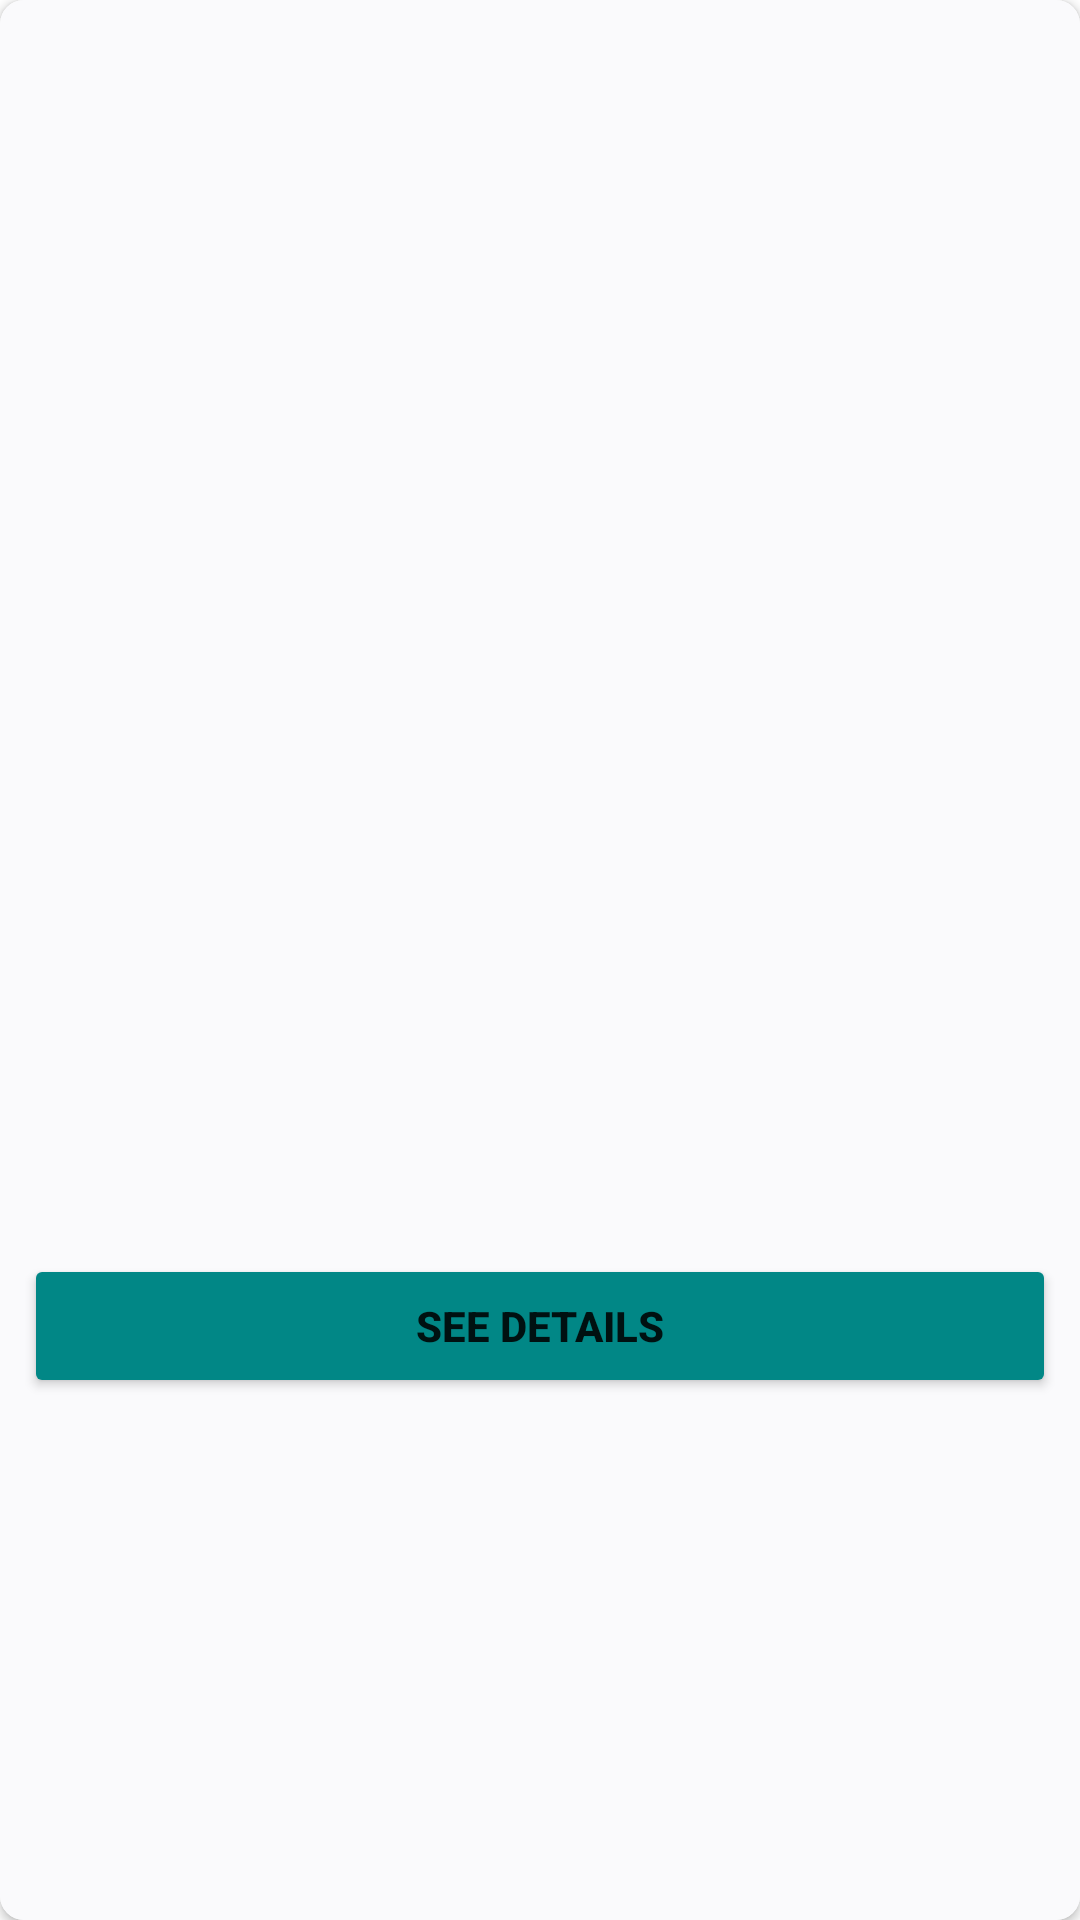

Android layout source for this screen:
<!-- AndroidManifest.xml: application theme Theme.CleanArchitectureExample -->
<!-- res/layout/movie_card.xml -->
<?xml version="1.0" encoding="utf-8"?>
<androidx.cardview.widget.CardView xmlns:android="http://schemas.android.com/apk/res/android"
    xmlns:app="http://schemas.android.com/apk/res-auto"
    xmlns:tools="http://schemas.android.com/tools"
    android:id="@+id/cardView"
    android:layout_width="match_parent"
    android:layout_height="wrap_content"
    android:layout_margin="@dimen/dp6"
    app:cardCornerRadius="@dimen/dp8">

    <androidx.constraintlayout.widget.ConstraintLayout
        android:layout_width="match_parent"
        android:layout_height="match_parent"
        android:background="@color/cardview_background_color">

        <ImageView
            android:id="@+id/movieImage"
            android:layout_width="match_parent"
            android:layout_height="@dimen/dp150"
            android:contentDescription="@string/image_item"
            android:paddingHorizontal="@dimen/dp6"
            android:paddingTop="@dimen/dp8"
            android:paddingBottom="@dimen/dp6"
            app:layout_constraintEnd_toEndOf="parent"
            app:layout_constraintStart_toStartOf="parent"
            app:layout_constraintTop_toTopOf="parent"
            tools:srcCompat="@tools:sample/backgrounds/scenic" />

        <TextView
            android:id="@+id/viewMovieName"
            style="@style/Headline01"
            android:layout_width="@dimen/dp0"
            android:layout_height="wrap_content"
            android:layout_marginHorizontal="@dimen/dp8"
            android:layout_marginTop="@dimen/dp4"
            android:ellipsize="end"
            android:gravity="center"
            android:maxLines="2"
            android:minLines="2"
            app:layout_constraintEnd_toEndOf="parent"
            app:layout_constraintStart_toStartOf="parent"
            app:layout_constraintTop_toBottomOf="@+id/movieImage"
            tools:text="@string/tools_item_title" />

        <TextView
            android:id="@+id/viewMovieDescription"
            style="@style/Default_Text"
            android:layout_width="@dimen/dp0"
            android:layout_height="wrap_content"
            android:layout_marginTop="@dimen/dp4"
            android:ellipsize="end"
            android:gravity="center_horizontal"
            android:maxLines="2"
            android:minLines="2"
            app:layout_constraintEnd_toEndOf="@id/viewMovieName"
            app:layout_constraintStart_toStartOf="@id/viewMovieName"
            app:layout_constraintTop_toBottomOf="@id/viewMovieName"
            tools:text="@string/tools_item_description" />

        <Button
            android:id="@+id/enterButton"
            android:layout_width="match_parent"
            android:layout_height="wrap_content"
            android:layout_margin="@dimen/dp8"
            android:backgroundTint="@color/teal_700"
            android:text="@string/tools_item_button"
            android:textStyle="bold"
            app:layout_constraintBottom_toBottomOf="parent"
            app:layout_constraintEnd_toEndOf="parent"
            app:layout_constraintStart_toStartOf="parent"
            app:layout_constraintTop_toBottomOf="@id/viewMovieDescription"
            tools:ignore="DuplicateClickableBoundsCheck" />

    </androidx.constraintlayout.widget.ConstraintLayout>
</androidx.cardview.widget.CardView>
<!-- resources referenced by this layout -->
<resources>
  <color name="cardview_background_color">@color/ghost_white</color>
  <color name="teal_700">#FF018786</color>
  <dimen name="dp0">0dp</dimen>
  <dimen name="dp150">150dp</dimen>
  <dimen name="dp4">4dp</dimen>
  <dimen name="dp6">6dp</dimen>
  <dimen name="dp8">8dp</dimen>
  <string name="image_item">Image Description</string>
  <string name="tools_item_button">See details</string>
  <string name="tools_item_description">In this zany sequel, time-traveling duo Marty McFly (Michael J. Fox) and Dr. Emmett Brown (Christopher Lloyd) return from saving Martys future son from disaster, only to discover their own time transformed. In this nightmarish version of Hill Valley, Martys father has been murdered and Biff Tannen, Martys nemesis, has profited. After uncovering the secret to Biffs success — a sports almanac from the future — Marty and the Doc embark on a quest to repair the space-time continuum</string>
  <string name="tools_item_title">Back to the future II</string>
  <style name="Default_Text">
          <item name="android:textColor">@color/default_text_color</item>
          <item name="android:textSize">@dimen/sp16</item>
      </style>
  <style name="Headline01">
          <item name="android:textColor">@color/default_text_color</item>
          <item name="android:textSize">@dimen/sp18</item>
      </style>
  <style name="Theme.CleanArchitectureExample" parent="Theme.MaterialComponents.DayNight">
          
          <item name="colorPrimary">@color/ghost_white</item>
          <item name="colorPrimaryVariant">@color/ghost_white</item>
          <item name="colorOnPrimary">@color/ghost_white</item>
          
          <item name="colorSecondary">@color/teal_200</item>
          <item name="colorSecondaryVariant">@color/teal_700</item>
          <item name="colorOnSecondary">@color/black</item>
          
          <item name="android:statusBarColor">?attr/colorPrimaryVariant</item>
          <item name="android:windowLightStatusBar">true</item>
          
          <item name="actionBarTheme">@style/ToolBarStyle</item>
      </style>
  <color name="ghost_white">#FAFAFC</color>
  <color name="default_text_color">@color/black_russian</color>
  <dimen name="sp16">16sp</dimen>
  <dimen name="sp18">18sp</dimen>
  <color name="teal_200">#FF03DAC5</color>
  <color name="black">#FF000000</color>
  <style name="ToolBarStyle" parent="Theme.AppCompat">
          <item name="colorPrimary">@color/default_toolbar_color</item>
          <item name="android:textColorPrimary">@color/default_text_color</item>
      </style>
  <color name="black_russian">#212329</color>
  <color name="default_toolbar_color">@color/ghost_white</color>
</resources>
